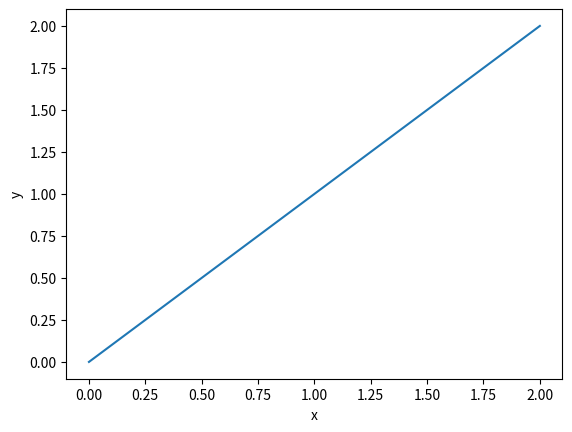

Write Python code to recreate this figure.
import matplotlib.pyplot as plt

for i in range(1, 4):
    fig, ax = plt.subplots()
    ax.plot([0, 2], [0, 2])
    ax.set_xlabel("x")
    ax.set_ylabel("y")
    plt.savefig(f"fig{i:d}.pdf")
    plt.close()
